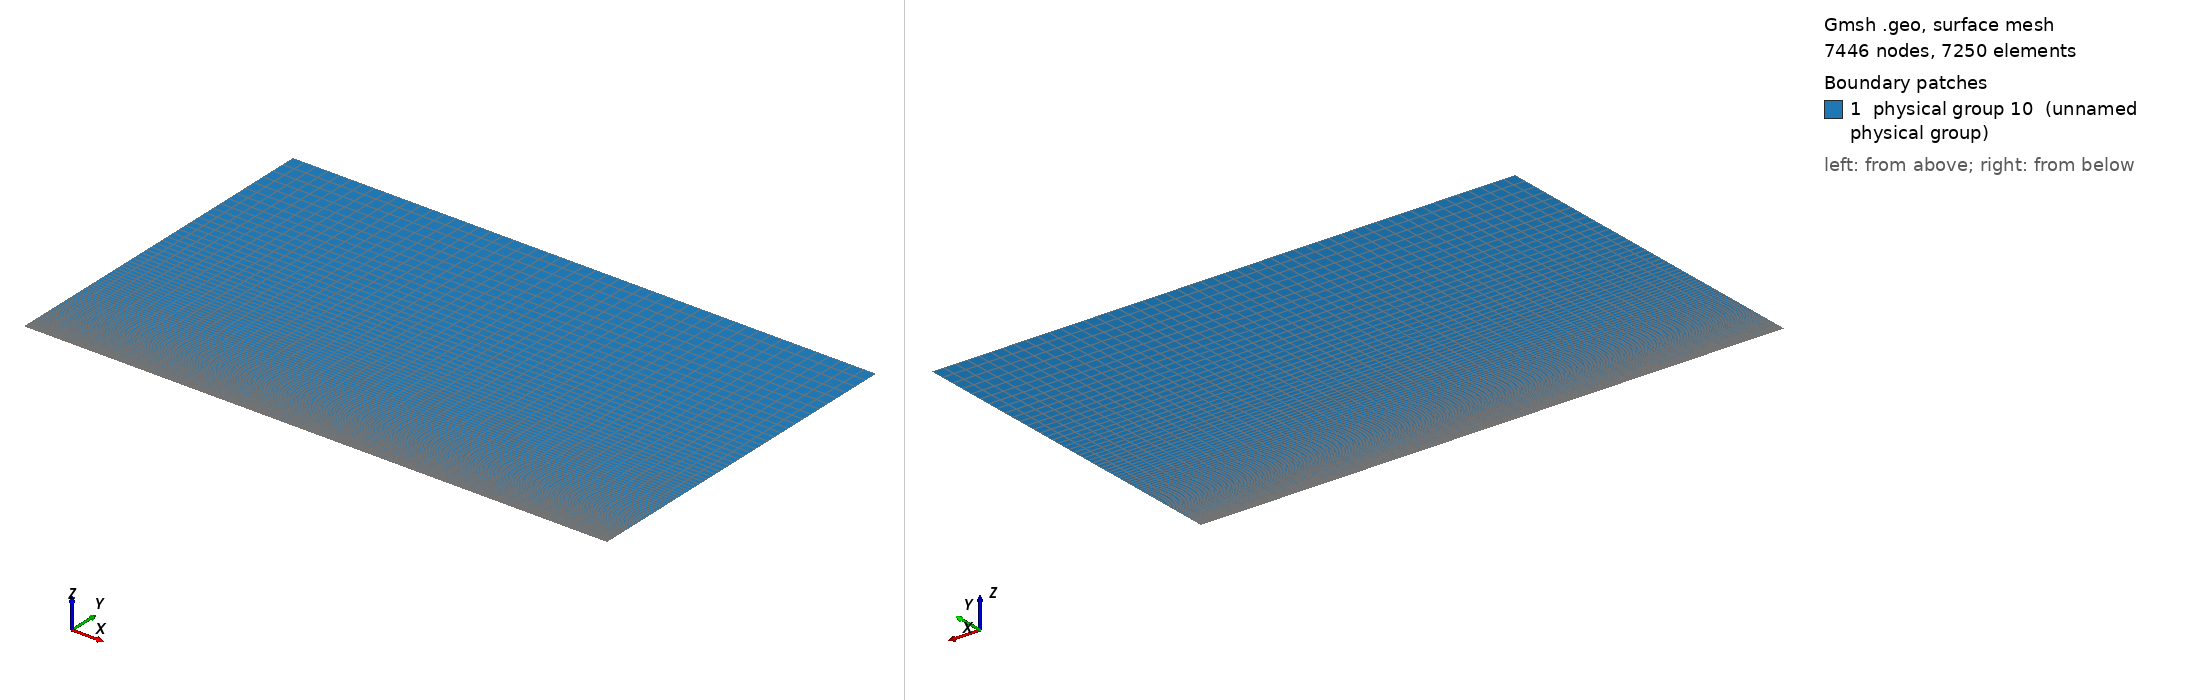

Gmsh geometry script, surface-meshed: 7446 nodes, 7250 surface elements. Boundary patches (legend numbers): 1 physical group 10 (unnamed physical group). Left view from above one corner, right view from below the opposite corner. Legend entries are the model's physical surfaces. The drawing asked Gmsh for element sizes between 1% and 20% of the model's largest extent; the script's own settings can give other sizes.

=== coucheLimiteLast3.geo (drawn) ===
// Gmsh project created on Wed Apr 06 17:26:11 2016
nbx1 = 6; nbx2 = 46; nby = 146;
Lx1 = 0.05; Lx2 = 0.45; Ly = 0.3;

//Def geometrie
Point(1) = {0, 0, 0};
Point(2) = {Lx1+Lx2, 0, 0};
Point(3) = {Lx1+Lx2, Ly, 0};
Point(4) = {0, Ly, 0};
Point(5) = {Lx1, 0, 0};
Point(6) = {Lx1, Ly, 0};
Line(1) = {1,5};
Line(2) = {5,2};
Line(3) = {2,3};
Line(4) = {3,6};
Line(5) = {6,4};
Line(6) = {4,1};
Line(7) = {5,6};

Line Loop(8) = {6, 1, 7, 5};
Plane Surface(9) = {8};
Line Loop(10) = {7, -4, -3, -2};
Plane Surface(11) = {10};

//Maillage
Transfinite Line {1,5} = nbx1;
Transfinite Line {2,4} = nbx2;
Transfinite Line {-6,7,3} = nby Using Progression 1.04;
Transfinite Surface  {9,11};
Recombine Surface {9,11};

//Physical groups
Physical Line(1) = {6}; //Inj
Physical Line(2) = {3, 4, 5}; //Sortie (ou abs)
Physical Line(3) = {2}; //mur
Physical Line(4) = {1}; //Abs
surfaceFluide = 10;
Physical Surface(surfaceFluide) = {9, 11};
